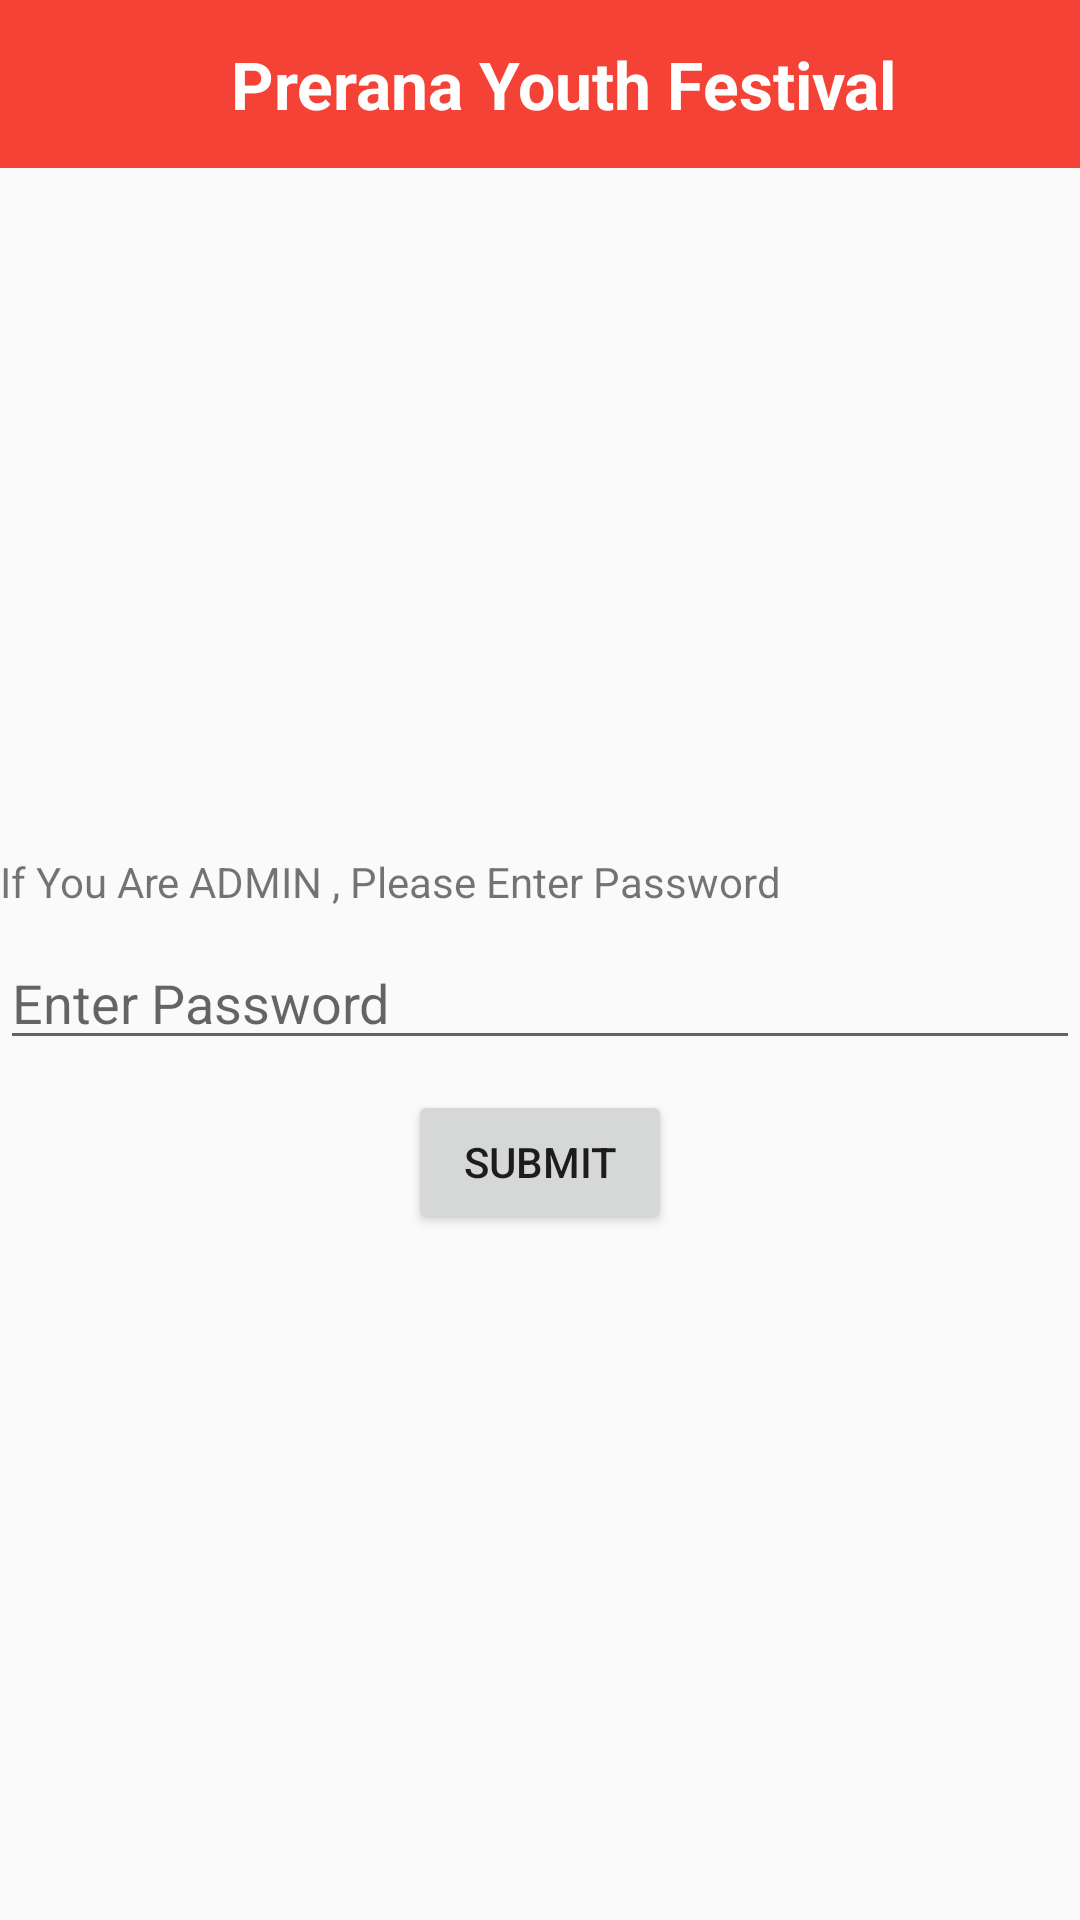

Produce the Android XML layout that renders to this screen, including the resource entries it uses.
<!-- AndroidManifest.xml: application theme AppTheme -->
<!-- res/layout/dialogfragment_insertdata.xml -->
<?xml version="1.0" encoding="utf-8"?>
<LinearLayout xmlns:android="http://schemas.android.com/apk/res/android"
              android:layout_width="match_parent"
              android:layout_height="match_parent"
              android:orientation="vertical"

    >

    <include
        layout="@layout/include_toolbar"
        />


    <LinearLayout
        android:id="@+id/relativeLayoutAdmin"
        android:layout_width="match_parent"
        android:layout_height="match_parent"
        android:gravity="center"
        android:orientation="vertical"
        >

        <android.support.v7.widget.AppCompatTextView
            android:layout_width="match_parent"
            android:layout_height="wrap_content"
            android:text="If You Are ADMIN , Please Enter Password"
            />

        <android.support.v7.widget.AppCompatEditText
            android:id="@+id/edittextPassword"
            android:layout_width="match_parent"
            android:layout_height="40dp"
            android:layout_marginTop="10dp"
            android:hint="Enter Password"
            android:inputType="textPassword"
            />

        <android.support.v7.widget.AppCompatButton
            android:id="@+id/buttonSubmitPassword"
            android:layout_width="wrap_content"
            android:layout_height="wrap_content"
            android:layout_gravity="center_horizontal"
            android:layout_marginTop="10dp"
            android:text="Submit"
            />

    </LinearLayout>

    <ScrollView
        android:id="@+id/scrollLayoutAdmin"
        android:layout_width="match_parent"
        android:layout_height="match_parent"
        android:padding="10dp"
        android:visibility="gone"
        >

        <LinearLayout
            android:layout_width="match_parent"
            android:layout_height="wrap_content"
            android:gravity="center"
            android:orientation="vertical"
            >


            <android.support.v7.widget.AppCompatEditText
                android:id="@+id/edittextTitle"
                android:layout_width="match_parent"
                android:layout_height="40dp"
                android:layout_marginTop="10dp"
                android:hint="Title"
                android:textColor="@android:color/black"
                />

            <android.support.v7.widget.AppCompatEditText
                android:id="@+id/edittextDesc"
                android:layout_width="match_parent"
                android:layout_height="100dp"
                android:layout_marginTop="10dp"
                android:hint="Description"
                android:textColor="@android:color/black"
                />

            <android.support.v7.widget.AppCompatEditText
                android:id="@+id/edittextDate"
                android:layout_width="match_parent"
                android:layout_height="40dp"
                android:layout_marginTop="10dp"
                android:hint="Date : time"
                android:textColor="@android:color/black"
                />

            <android.support.v7.widget.AppCompatEditText
                android:id="@+id/edittextSpeaker"
                android:layout_width="match_parent"
                android:layout_height="40dp"
                android:layout_marginTop="10dp"
                android:hint="Speaker"
                />

            <android.support.v7.widget.AppCompatEditText
                android:id="@+id/edittextVenue"
                android:layout_width="match_parent"
                android:layout_height="40dp"
                android:layout_marginTop="10dp"
                android:hint="Venue"
                android:textColor="@android:color/black"
                />

            <android.support.v7.widget.AppCompatEditText
                android:id="@+id/edittextYoutubeLink"
                android:layout_width="match_parent"
                android:layout_height="40dp"
                android:layout_marginTop="10dp"
                android:hint="Youtube Link"
                android:textColor="@android:color/black"
                />

            <android.support.v7.widget.AppCompatEditText
                android:id="@+id/edittextImageUrl"
                android:layout_width="match_parent"
                android:layout_height="40dp"
                android:layout_marginTop="10dp"
                android:hint="Image Url"
                android:textColor="@android:color/black"
                />

            <android.support.v7.widget.AppCompatButton
                android:id="@+id/buttonSubmit"
                android:layout_width="wrap_content"
                android:layout_height="wrap_content"
                android:layout_gravity="center_horizontal"
                android:layout_marginTop="10dp"
                android:text="Submit"
                />
        </LinearLayout>
    </ScrollView>
</LinearLayout>
<!-- res/layout/include_toolbar.xml (included above) -->
<?xml version="1.0" encoding="utf-8"?>
<android.support.v7.widget.Toolbar
    android:id="@+id/toolbarMain"
    style="@style/toolbarStyle"
    xmlns:android="http://schemas.android.com/apk/res/android"
    xmlns:app="http://schemas.android.com/apk/res-auto"
    android:background="@color/colorPrimary"
    >

    <RelativeLayout
        android:id="@+id/relativeToolbar"
        android:layout_width="match_parent"
        android:layout_height="match_parent"
        android:gravity="center_vertical"
        >

        <android.support.v7.widget.AppCompatImageView
            android:id="@+id/imageViewInsertData"
            android:layout_width="30dp"
            android:layout_height="30dp"
            android:layout_centerVertical="true"
            />

        <android.support.v7.widget.AppCompatTextView
            android:id="@+id/textViewToolbarTitle"
            android:layout_width="wrap_content"
            android:layout_height="wrap_content"
            android:layout_centerInParent="true"
            android:text="@string/title"
            android:textColor="@android:color/white"
            android:textSize="22sp"
            android:textStyle="bold"
            />



        <android.support.v7.widget.AppCompatImageView
            android:id="@+id/imageViewNotification"
            android:layout_width="wrap_content"
            android:layout_height="wrap_content"
            android:layout_alignParentEnd="true"
            android:layout_alignParentRight="true"
            android:layout_centerVertical="true"
            android:layout_gravity="right"
            android:paddingEnd="5dp"
            android:paddingRight="5dp"
            app:srcCompat="@drawable/ic_notification"
            />
    </RelativeLayout>
</android.support.v7.widget.Toolbar>
<!-- resources referenced by this layout -->
<resources>
  <color name="colorPrimary">#F44336</color>
  <string name="title">Prerana Youth Festival</string>
  <style name="toolbarStyle" parent="Base.Theme.AppCompat.Light">
          <item name="android:layout_width">match_parent</item>
          <item name="android:layout_height">?attr/actionBarSize</item>
          <item name="android:minHeight">?attr/actionBarSize</item>
          <item name="android:layout_gravity">top</item>
      </style>
  <style name="AppTheme" parent="Theme.AppCompat.Light">
          <item name="colorPrimary">@color/colorPrimary</item>
          <item name="colorPrimaryDark">@color/colorPrimaryDark</item>
          <item name="colorAccent">@color/colorAccent</item>
          <item name="windowNoTitle">true</item>
          <item name="android:windowContentTransitions">true</item>
      </style>
  <color name="colorPrimaryDark">#D32F2F</color>
  <color name="colorAccent">#FF4081</color>
</resources>
